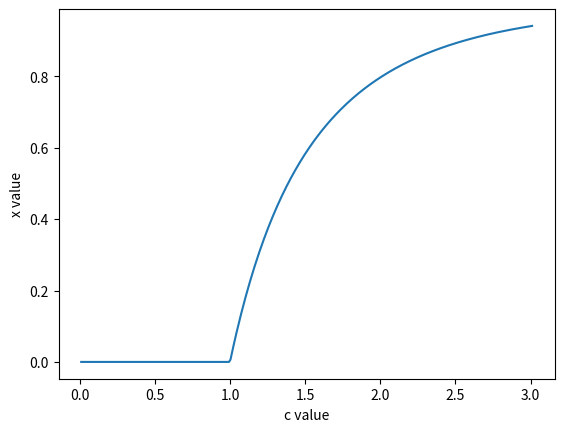

This figure's Python source:
# -*- coding: utf-8 -*-
"""
Created on Wed Oct  3 09:39:06 2018

[redacted]
"""
from math import exp
from numpy import linspace,sign
from pylab import plot,clf,show
import matplotlib.pyplot as plt
#Q3(a)
x1=0.01
accuracy = 1e-6
error = 1
while error > accuracy:
    x1,x2= 1-exp(-2*x1),x1
    error=abs((x1-x2)/(1-1/(2*exp(-2*x1))))
print(x1)

clf()
max=3.01
accuracy = 1e-6
points=300
y=list()
line = linspace(0.01,max,points)
for c in line:
    x1=1
    error = 1
    while error > accuracy:
        x1,x2= 1-exp(-c*x1),x1
        error=abs((x1-x2)/(1-1/(c*exp(-c*x1))))
    y.append(x1)
plot(line,y) 
plt.ylabel('x value')
plt.xlabel('c value')
show()
#Q3(b)        
x1=0.01
accuracy = 1e-6
error = 1
c=0
while error > accuracy:
    x1,x2= 1-exp(-2*x1),x1
    error=abs((x1-x2)/(1-1/(2*exp(-2*x1))))
    c+=1
print(c)

x1=0.01
accuracy = 1e-6
error = 1
c=0
w=1.1
while error > accuracy:
    x1,x2= (1+w)*(1-exp(-2*x1))-w*x1,x1
    error=abs((x1-x2)/(1-1/(2*exp(-2*x1))))
    c+=1
print(c)
print(x1)
#Q3(c)
def f(x):
    return 5-5*exp(-x)
# Relaxation method
x1=0.01
accuracy = 1e-6
error = 1
c=0
while error > accuracy:
    x1,x2= f(x1),x1
    error=abs((x1-x2)/(1-1/(5*exp(x1))))
    c+=1
print(c)
print(x1)

def f(x):
    return 5*exp(-x)+x-5
def f_p(x):
    return -5*exp(-x)+1

#Newton's method
x1=7
accuracy = 1e-6
error = 1
c=0
while error > accuracy:
    x1,x2= x1-f(x1)/f_p(x1),x1
    error=-f(x1)/f_p(x1)
    c+=1
print(c)
print(x1)
# Binary search
x1=4
x2=7
accuracy = 1e-6
error = 1
c=0

while error > accuracy:
    x=(x1+x2)*0.5
    if sign(f(x))==sign(f(x1)):
        x1=x
    elif sign(f(x))==sign(f(x2)):
        x2=x
    error=abs(x1-x2)
    c+=1
print(c)
print(x1)

Pc=6.62607004e-34 # redused Planck Constant
kB = 1.38064852e-23# boltzmann constant
c = 299792458# speed of light
b=(Pc*c)/(kB*x1)
lam=5.02e-7
print(b/lam)